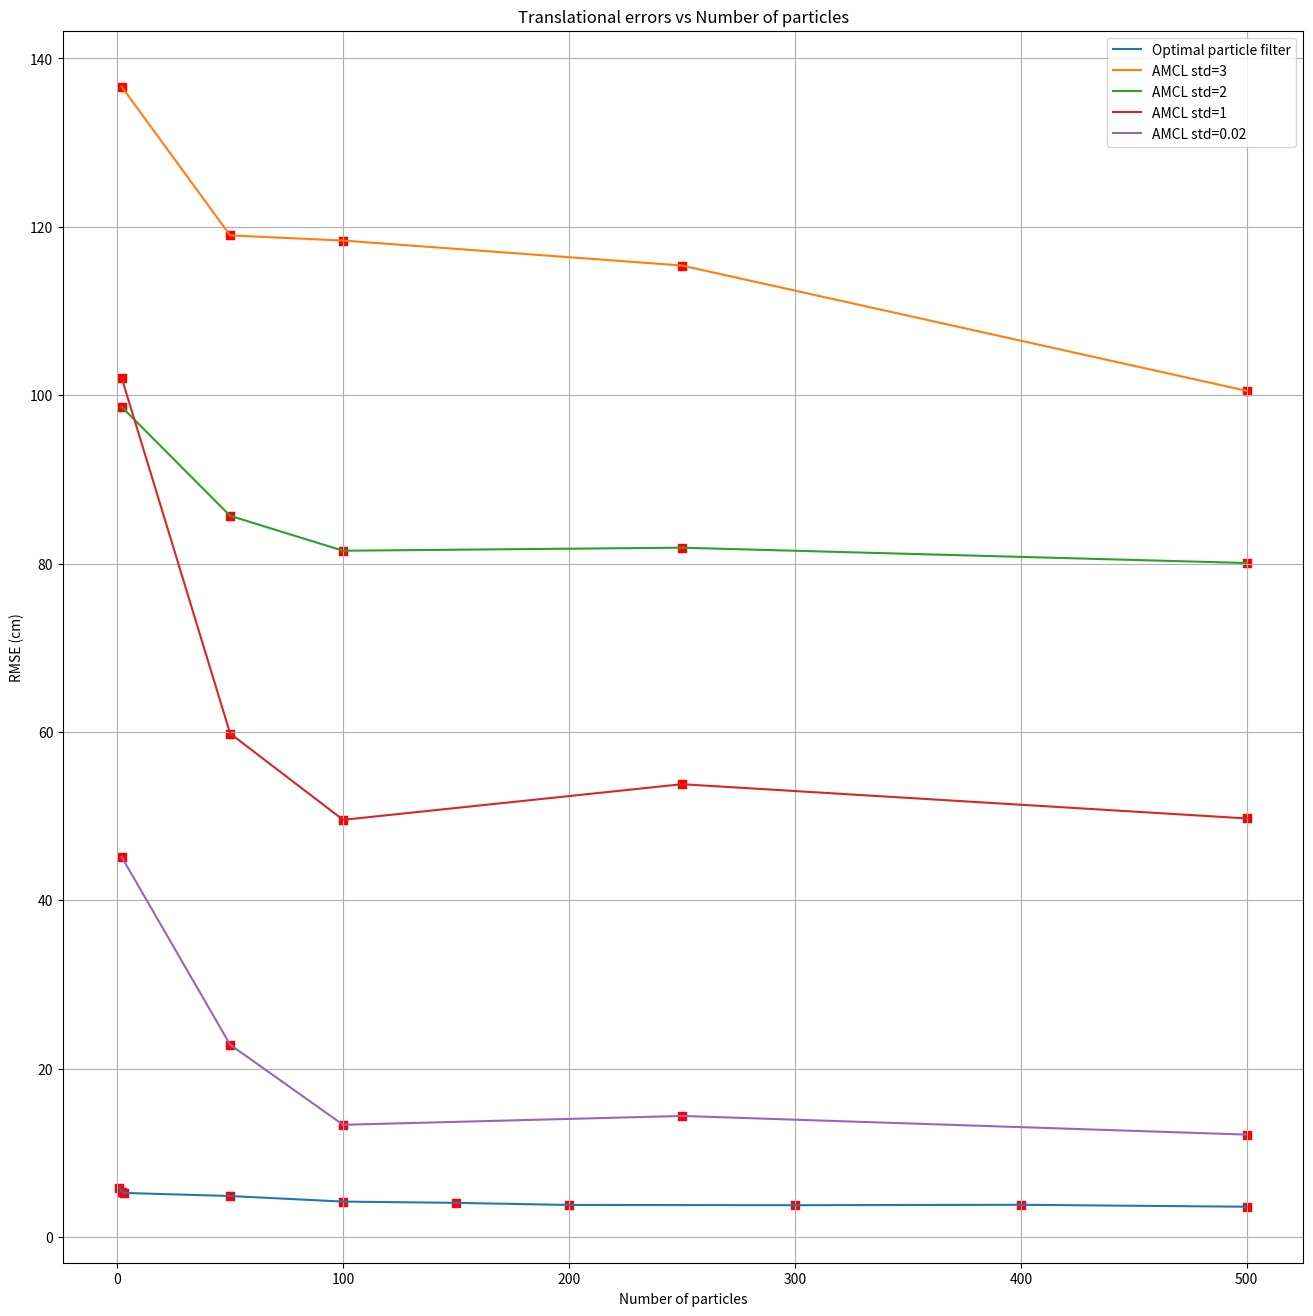

This chart was generated by the following Python code:
import matplotlib.pyplot as plt

# Sample data for two sets of points
optimal_x = [1, 2, 3, 50, 100, 150, 200, 300, 400, 500]
optimal_y = [0.0582, 0.0539, 0.0525, 0.0488, 0.0422, 0.0407, 0.0382, 0.0379, 0.0384, 0.0361]

amcl_02_x = [2, 50, 100, 250, 500]
amcl_02_y = [0.451453001283911, 0.228545458847096, 0.133401830189468, 0.143923078741679, 0.121763923154334]

amcl_3_x = [2, 50, 100, 250, 500]
amcl_3_y = [1.36647134216469, 1.18983828020106, 1.18372686877504, 1.15407840951296, 1.00522771310981]

amcl_2_x = [2, 50, 100, 250, 500]
amcl_2_y = [0.986112389359831, 0.856784928907747, 0.815305672388045, 0.818914614450198, 0.800719487874905]

amcl_1_x = [2, 50, 100, 250, 500]
amcl_1_y = [1.02044530335032, 0.59820422714742, 0.495655590710975, 0.537982126205753, 0.497324468285762]


optimal_y = [y * 100 for y in optimal_y]
amcl_3_y = [y * 100 for y in amcl_3_y]
amcl_2_y = [y * 100 for y in amcl_2_y]
amcl_1_y = [y * 100 for y in amcl_1_y]
amcl_02_y = [y * 100 for y in amcl_02_y]

# Plotting lines for each set of points

fig = plt.figure(figsize=(16, 16))
plt.plot(optimal_x, optimal_y, label='Optimal particle filter')
plt.plot(amcl_3_x, amcl_3_y, label='AMCL std=3')
plt.plot(amcl_2_x, amcl_2_y, label='AMCL std=2')
plt.plot(amcl_1_x, amcl_1_y, label='AMCL std=1')
plt.plot(amcl_02_x, amcl_02_y, label='AMCL std=0.02')


# Adding squared dots at specific x positions

plt.scatter(optimal_x, optimal_y, marker='s', color='red')

plt.scatter(amcl_3_x, amcl_3_y, marker='s', color='red')
plt.scatter(amcl_2_x, amcl_2_y, marker='s', color='red')
plt.scatter(amcl_1_x, amcl_1_y, marker='s', color='red')
plt.scatter(amcl_02_x, amcl_02_y, marker='s', color='red')

# Adding equal-sized grids
plt.grid(True)
# plt.gca().set_aspect('equal', adjustable='box')

# Adding labels and title
plt.xlabel('Number of particles')
plt.ylabel('RMSE (cm)')
plt.title('Translational errors vs Number of particles')

# Adding legend
plt.legend()

# Show the plot
plt.show()
